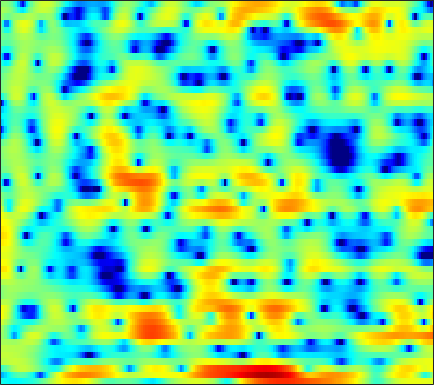

The file beside this chart, header and first rows:
-4.0744, -4.3738, -4.708, -4.9435, -5.0641, -5.1424, -5.1399, -5.0865, -4.9492, -4.7744, -4.5836, -4.4178, -4.1772, -3.9185, -3.697, -3.3584, -2.9447, -2.5623, -1.9656, -1.2775, -0.50149, 0.10982, 0.93202, 1.742
-8.21, -7.569, -6.41, -5.201, -4.363, -3.387, -2.612, -2.161, -1.739, -1.527, -1.545, -1.717, -2.206, -3.012, -3.89, -5.508, -7.808, -10.05, -12.76, -11.45, -7.731, -5.241, -2.576, -0.4587
-2.998, -2.595, -1.787, -0.8162, -0.08856, 0.7804, 1.507, 1.931, 2.33, 2.55, 2.584, 2.51, 2.272, 1.888, 1.513, 0.9183, 0.2558, -0.266, -0.9751, -1.671, -2.356, -2.864, -3.536, -4.124
2.12, 2.178, 2.272, 2.385, 2.465, 2.555, 2.61, 2.611, 2.559, 2.436, 2.237, 2.038, 1.701, 1.276, 0.8934, 0.2986, -0.3942, -0.9854, -1.874, -2.886, -4.037, -5, -6.405, -7.913
2.559, 2.53, 2.493, 2.45, 2.409, 2.339, 2.249, 2.161, 2.017, 1.834, 1.61, 1.404, 1.084, 0.7019, 0.3763, -0.1108, -0.6458, -1.079, -1.69, -2.323, -2.961, -3.424, -4.002, -4.519
2.204, 2.186, 2.163, 2.137, 2.112, 2.071, 2.025, 1.99, 1.932, 1.849, 1.722, 1.59, 1.368, 1.071, 0.7967, 0.3629, -0.1508, -0.5899, -1.251, -1.98, -2.748, -3.326, -4.05, -4.668
1.389, 1.468, 1.453, 1.34, 1.234, 1.128, 1.115, 1.196, 1.416, 1.719, 2.021, 2.212, 2.385, 2.428, 2.353, 2.094, 1.622, 1.112, 0.2034, -1.028, -2.641, -4.163, -6.681, -9.787
0.8641, 0.6156, -0.2952, -1.878, -3.61, -6.63, -8.964, -7.952, -4.77, -2.045, -0.03688, 1.087, 2.189, 2.924, 3.258, 3.436, 3.34, 3.107, 2.578, 1.786, 0.7273, -0.2638, -1.766, -3.23
1.409, 0.7953, -0.318, -1.77, -2.996, -4.517, -5.398, -5.349, -4.52, -3.365, -2.229, -1.47, -0.6311, 0.00688, 0.3999, 0.8154, 1.125, 1.288, 1.423, 1.463, 1.416, 1.329, 1.205, 1.08
3.23, 2.642, 1.746, 0.7593, 0.006943, -0.9889, -1.939, -2.599, -3.342, -3.891, -4.262, -4.429, -4.5, -4.383, -4.123, -3.556, -2.776, -2.133, -1.283, -0.4897, 0.2364, 0.7054, 1.225, 1.601
4.785, 4.22, 3.308, 2.191, 1.182, -0.4067, -2.274, -3.889, -6.267, -8.771, -11, -12.16, -12.97, -13.49, -13.69, -12.95, -10.42, -8.058, -5.141, -2.76, -0.9009, 0.2091, 1.355, 2.134
4.57, 4.272, 3.638, 2.697, 1.752, 0.1481, -1.965, -3.995, -7.491, -11.98, -16.09, -16.28, -14.52, -13.53, -13.63, -13.49, -10.79, -8.091, -4.911, -2.335, -0.3287, 0.8309, 1.955, 2.667
1.842, 2.068, 2.079, 1.825, 1.466, 0.7751, -0.1144, -0.8665, -1.898, -2.853, -3.636, -3.993, -4.169, -4.111, -3.925, -3.443, -2.741, -2.119, -1.214, -0.304, 0.5133, 1.027, 1.543, 1.868
-0.1591, 0.3365, 0.7692, 0.965, 0.9895, 0.8829, 0.6639, 0.4605, 0.1462, -0.1661, -0.4252, -0.5703, -0.7085, -0.7858, -0.7667, -0.6469, -0.4903, -0.3607, -0.1475, 0.0734, 0.2609, 0.3626, 0.4412, 0.4555
0.04693, 0.4681, 0.8936, 1.15, 1.247, 1.278, 1.224, 1.14, 0.9929, 0.8407, 0.7037, 0.6008, 0.4756, 0.38, 0.3167, 0.2181, 0.1144, 0.03527, -0.08155, -0.2257, -0.3966, -0.5371, -0.7384, -0.9662
1.543, 1.859, 2.104, 2.178, 2.128, 1.951, 1.686, 1.464, 1.195, 0.9866, 0.8514, 0.7974, 0.7703, 0.7458, 0.682, 0.5164, 0.2646, 0.01165, -0.4349, -0.9675, -1.526, -1.934, -2.422, -2.84
4.085, 4.272, 4.229, 3.868, 3.392, 2.486, 1.326, 0.3805, -0.7227, -1.275, -1.079, -0.5889, 0.156, 0.7186, 0.9595, 1.01, 0.6889, 0.1851, -0.8241, -2.198, -3.909, -5.264, -6.689, -7.089
5.915, 5.957, 5.672, 4.964, 4.103, 2.402, -0.1431, -2.998, -9.597, -21.71, -8.07, -4.137, -1.21, 0.3652, 1.014, 1.332, 1.037, 0.4372, -0.8638, -2.918, -6.054, -9.476, -15.8, -14.89
4.649, 4.68, 4.479, 3.976, 3.409, 2.422, 1.217, 0.2747, -0.804, -1.395, -1.356, -1.035, -0.516, -0.06817, 0.1341, 0.1393, -0.1252, -0.501, -1.255, -2.246, -3.345, -4.157, -5.02, -5.458
3.73, 3.808, 3.725, 3.451, 3.137, 2.61, 1.999, 1.537, 0.9468, 0.4577, 0.09627, -0.103, -0.3007, -0.4236, -0.5224, -0.7037, -0.9219, -1.144, -1.541, -1.992, -2.506, -2.915, -3.449, -3.939
4.18, 4.223, 4.104, 3.809, 3.479, 2.912, 2.237, 1.676, 0.902, 0.1563, -0.5014, -0.8991, -1.259, -1.469, -1.542, -1.546, -1.552, -1.585, -1.673, -1.858, -2.156, -2.438, -2.929, -3.534
5.462, 5.414, 5.166, 4.696, 4.198, 3.331, 2.226, 1.234, -0.278, -1.963, -3.622, -4.584, -5.125, -4.818, -4.237, -3.353, -2.626, -2.205, -1.817, -1.677, -1.733, -1.91, -2.35, -3.031
6.185, 6.085, 5.755, 5.176, 4.567, 3.489, 2.058, 0.702, -1.631, -4.886, -9.916, -17.05, -21.57, -11.33, -8.037, -5.478, -3.909, -3.104, -2.428, -2.047, -1.899, -1.949, -2.161, -2.614
5.606, 5.509, 5.193, 4.681, 4.162, 3.284, 2.179, 1.188, -0.3231, -1.994, -3.668, -4.681, -5.431, -5.447, -5.17, -4.754, -4.366, -4.16, -3.964, -3.77, -3.616, -3.503, -3.4, -3.359
4.978, 4.8, 4.449, 4.009, 3.636, 3.103, 2.51, 2.012, 1.301, 0.5197, -0.2867, -0.9104, -1.775, -2.619, -3.343, -4.37, -5.481, -6.35, -7.211, -7.496, -7.139, -6.549, -5.747, -4.994
4.678, 4.076, 3.277, 2.644, 2.369, 2.282, 2.39, 2.514, 2.57, 2.458, 2.137, 1.718, 0.9238, -0.2293, -1.383, -3.421, -6.418, -9.646, -17.44, -23.18, -13.17, -9.964, -7.507, -6.154
3.502, 1.603, -1.693, -5.147, -5.355, -2.462, 0.3153, 1.824, 3.189, 3.985, 4.285, 4.259, 3.886, 3.124, 2.338, 0.8982, -0.7882, -2.216, -3.887, -4.876, -4.996, -4.911, -5.071, -5.759
1.592, -0.1001, -2.682, -4.87, -5, -3.142, -0.8587, 0.5481, 1.976, 2.952, 3.523, 3.722, 3.704, 3.435, 3.061, 2.435, 1.653, 1.035, 0.2068, -0.6106, -1.413, -2.077, -3.199, -4.72
0.3944, -0.307, -1.049, -1.416, -1.358, -0.9403, -0.2201, 0.3807, 1.155, 1.782, 2.236, 2.418, 2.482, 2.369, 2.159, 1.825, 1.359, 1.018, 0.5139, 0.02468, -0.5166, -0.9272, -1.52, -2.175
-1.832, -2.661, -3.385, -3.343, -2.833, -1.765, -0.5968, 0.2081, 1.127, 1.767, 2.137, 2.243, 2.181, 1.896, 1.605, 1.131, 0.6992, 0.4397, 0.219, 0.1427, 0.1218, 0.1143, 0.08452, -0.0209
-4.799, -8.065, -16.69, -14.03, -7.927, -3.391, -0.6522, 0.7661, 2.026, 2.76, 3.003, 2.913, 2.409, 1.494, 0.5575, -0.9587, -2.355, -2.968, -2.672, -1.588, -0.3188, 0.4694, 1.233, 1.688
-2.116, -2.838, -3.433, -2.977, -1.996, -0.384, 1.079, 1.961, 2.745, 3.128, 3.088, 2.753, 1.865, 0.3706, -1.296, -4.605, -10.55, -18.62, -11.07, -5.21, -1.978, -0.4168, 0.9679, 1.751
-0.8331, -0.5776, -0.2251, 0.2037, 0.5745, 1.112, 1.609, 1.901, 2.147, 2.165, 1.95, 1.608, 0.944, 0.00839, -0.793, -1.968, -2.889, -3.272, -3.061, -2.309, -1.319, -0.655, 0.09724, 0.5589
-0.5691, -0.1324, 0.3643, 0.7819, 1.054, 1.347, 1.55, 1.618, 1.62, 1.476, 1.192, 0.9019, 0.425, -0.1071, -0.5089, -0.9819, -1.321, -1.438, -1.402, -1.161, -0.8235, -0.5457, -0.2221, 0.00379
-0.1168, 0.3038, 0.7852, 1.171, 1.399, 1.597, 1.672, 1.652, 1.488, 1.199, 0.7681, 0.3789, -0.2365, -0.8639, -1.34, -1.83, -2.161, -2.201, -2.057, -1.668, -1.172, -0.749, -0.2719, 0.1009
0.1454, 0.5417, 1.038, 1.465, 1.709, 1.927, 1.982, 1.913, 1.634, 1.147, 0.4536, -0.2275, -1.31, -2.628, -3.689, -5.14, -6.109, -6.239, -5.393, -3.932, -2.356, -1.324, -0.1507, 0.6952
-1.323, -0.7895, -0.009665, 0.7407, 1.207, 1.657, 1.86, 1.813, 1.524, 0.911, -0.01406, -0.9382, -2.478, -4.525, -6.542, -10.5, -18.81, -28.67, -12.27, -6.678, -3.194, -1.357, 0.4836, 1.753
-7.639, -6.018, -3.754, -1.893, -0.8112, 0.1538, 0.6481, 0.723, 0.4473, -0.2307, -1.32, -2.328, -3.938, -5.571, -6.707, -7.755, -7.968, -7.451, -5.766, -3.599, -1.409, 0.06857, 1.663, 2.867
-14.96, -10.6, -6.582, -3.977, -2.611, -1.401, -0.8041, -0.6849, -1.029, -1.895, -3.351, -4.902, -7.717, -11.52, -14.09, -13.15, -9.398, -7.014, -4.283, -2.014, -0.1211, 1.081, 2.421, 3.446
-6.942, -6.142, -4.875, -3.637, -2.885, -2.111, -1.692, -1.617, -1.902, -2.619, -3.803, -5.061, -7.219, -9.699, -11.1, -10.36, -7.645, -5.655, -3.284, -1.325, 0.2779, 1.291, 2.395, 3.233
-5.422, -5.002, -4.302, -3.517, -2.968, -2.362, -1.948, -1.82, -1.841, -2.145, -2.642, -3.108, -3.747, -4.197, -4.31, -4.082, -3.403, -2.685, -1.575, -0.4299, 0.6088, 1.333, 2.134, 2.746
-7.001, -6.447, -5.247, -3.932, -3.003, -2.008, -1.331, -1.03, -0.8848, -1.005, -1.358, -1.708, -2.203, -2.639, -2.787, -2.708, -2.268, -1.7, -0.8249, 0.1169, 1.013, 1.566, 2.184, 2.612
-19.9, -12.11, -6.612, -3.402, -1.763, -0.239, 0.6884, 1.08, 1.181, 0.8838, 0.1683, -0.6437, -2.073, -3.796, -5.004, -5.55, -4.426, -2.994, -1.11, 0.4344, 1.625, 2.247, 2.764, 2.959
-4.191, -3.386, -1.687, 0.00614, 1.083, 2.146, 2.822, 3.055, 3.011, 2.517, 1.536, 0.4065, -1.853, -5.408, -9.57, -14.78, -8.182, -4.508, -1.344, 0.6334, 1.825, 2.379, 2.622, 2.384
-0.3135, 0.0463, 0.6698, 1.347, 1.819, 2.345, 2.685, 2.782, 2.713, 2.364, 1.74, 1.103, 0.09299, -0.9659, -1.626, -2.004, -1.702, -1.207, -0.3957, 0.313, 0.7383, 0.8336, 0.6472, 0.01732
-0.4112, 0.03381, 0.5973, 1.127, 1.47, 1.863, 2.126, 2.24, 2.244, 2.102, 1.81, 1.507, 1.057, 0.6075, 0.3017, 0.01452, -0.1189, -0.129, -0.07548, -0.01692, -0.01836, -0.1562, -0.5064, -1.127
-1.129, -0.5784, 0.06257, 0.629, 1.029, 1.484, 1.856, 2.061, 2.2, 2.187, 2.019, 1.798, 1.382, 0.8826, 0.5046, 0.0239, -0.3476, -0.4858, -0.5348, -0.4654, -0.3608, -0.3108, -0.4078, -0.7111
-1.755, -1.408, -0.9449, -0.3947, 0.1114, 0.841, 1.553, 1.993, 2.422, 2.587, 2.469, 2.185, 1.523, 0.5373, -0.3821, -1.729, -2.88, -3.294, -2.951, -1.957, -0.8977, -0.2101, 0.4114, 0.6799
-3.483, -4.357, -5.314, -4.978, -3.744, -1.667, 0.187, 1.268, 2.303, 2.838, 2.896, 2.621, 1.789, 0.299, -1.411, -4.929, -11.82, -31.8, -10.25, -4.41, -1.303, 0.1918, 1.51, 2.245
-5.577, -8.22, -14.23, -15.24, -9.578, -4.82, -1.861, -0.3328, 1.043, 1.853, 2.169, 2.102, 1.652, 0.8139, -0.05618, -1.419, -2.608, -2.984, -2.51, -1.284, 0.01216, 0.8607, 1.723, 2.28
-3.029, -3.705, -4.284, -4.194, -3.67, -2.559, -1.36, -0.556, 0.3191, 0.9337, 1.278, 1.369, 1.283, 1.014, 0.7484, 0.369, 0.07005, -0.05539, -0.01877, 0.2005, 0.5248, 0.7858, 1.081, 1.279
-1.024, -1.322, -1.543, -1.512, -1.333, -0.8963, -0.3627, 0.05115, 0.5604, 0.9519, 1.2, 1.286, 1.261, 1.092, 0.9008, 0.6162, 0.3347, 0.1663, 0.0297, -0.007305, 0.0732, 0.1521, 0.278, 0.3482
-0.2091, -0.6672, -1.062, -1.109, -0.8897, -0.3932, 0.2459, 0.7413, 1.309, 1.722, 1.943, 1.967, 1.823, 1.479, 1.092, 0.4513, -0.2483, -0.7153, -1.176, -1.309, -1.141, -0.8855, -0.5176, -0.2434
-0.7405, -2.344, -4.128, -4.225, -3.101, -1.185, 0.5314, 1.547, 2.561, 3.213, 3.521, 3.53, 3.244, 2.593, 1.833, 0.365, -1.678, -3.595, -5.902, -5.979, -4.062, -2.506, -1.012, -0.1281
-0.9356, -3.924, -9.817, -10.02, -5.626, -1.696, 0.7274, 1.932, 3.033, 3.709, 4.054, 4.126, 3.933, 3.352, 2.605, 1.083, -1.282, -3.827, -8.064, -7.971, -4.167, -2.084, -0.3287, 0.4234
1.194, 0.4469, -0.3433, -0.6394, -0.5169, -0.09134, 0.3381, 0.5816, 0.7544, 0.881, 1.071, 1.27, 1.557, 1.741, 1.741, 1.529, 1.105, 0.7497, 0.375, 0.3343, 0.5673, 0.7695, 0.8818, 0.5787
1.643, 1.46, 1.141, 0.7425, 0.3592, -0.2972, -1.265, -2.235, -3.863, -5.469, -5.803, -4.822, -2.823, -0.9915, 0.0859, 1.125, 1.807, 2.143, 2.465, 2.625, 2.655, 2.592, 2.275, 1.676
0.3038, 0.4089, 0.3606, 0.07603, -0.3289, -1.223, -2.635, -4.208, -7.351, -12.54, -15.34, -10.65, -5.844, -2.817, -1.212, 0.3468, 1.456, 2.059, 2.642, 3.005, 3.172, 3.165, 2.969, 2.555
